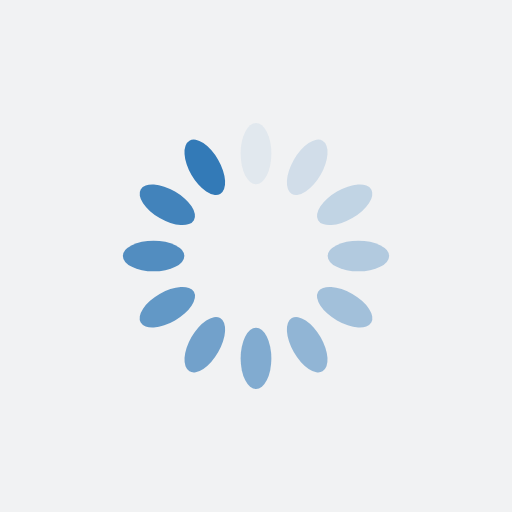
t = 0.00 s
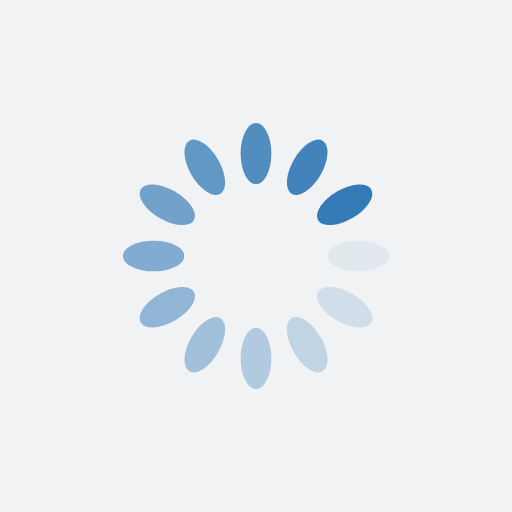
t = 0.25 s
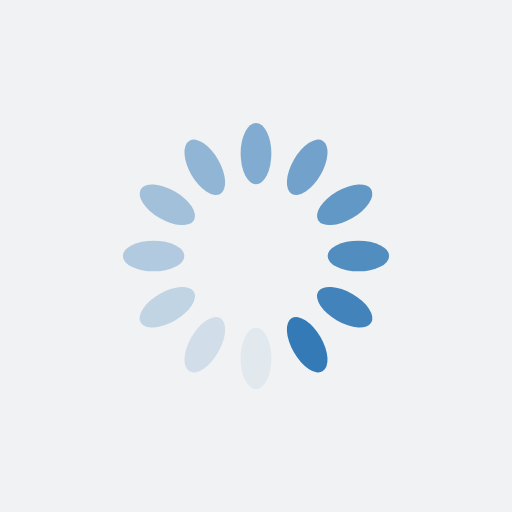
t = 0.50 s
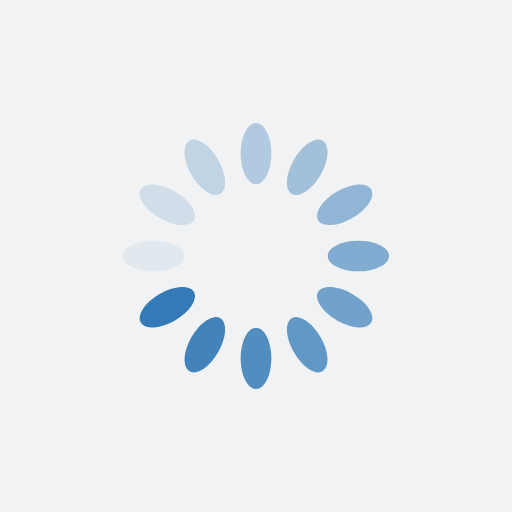
t = 0.75 s

The animated SVG that drew these frames (rendered in a browser with its animation timeline set to each time). Animation: 12 SMIL elements (animate=12); one cycle of 1.00 s, repeats indefinitely.

<?xml version="1.0" encoding="utf-8"?>
<svg style="margin: auto; background: rgb(241, 242, 243); display: block; shape-rendering: auto;" height="200px"
    preserveAspectRatio="xMidYMid" viewBox="0 0 100 100" width="200px"
    xmlns="http://www.w3.org/2000/svg">
    <g transform="rotate(0 50 50)">
        <rect fill="#337ab7" height="12" rx="3" ry="6" width="6" x="47" y="24">
            <animate attributeName="opacity" begin="-0.9166666666666666s" dur="1s"
                keyTimes="0;1" repeatCount="indefinite"
                values="1;0"></animate>
        </rect>
    </g>
    <g transform="rotate(30 50 50)">
        <rect fill="#337ab7" height="12" rx="3" ry="6" width="6" x="47" y="24">
            <animate attributeName="opacity" begin="-0.8333333333333334s" dur="1s"
                keyTimes="0;1" repeatCount="indefinite"
                values="1;0"></animate>
        </rect>
    </g>
    <g transform="rotate(60 50 50)">
        <rect fill="#337ab7" height="12" rx="3" ry="6" width="6" x="47" y="24">
            <animate attributeName="opacity" begin="-0.75s" dur="1s"
                keyTimes="0;1" repeatCount="indefinite" values="1;0"></animate>
        </rect>
    </g>
    <g transform="rotate(90 50 50)">
        <rect fill="#337ab7" height="12" rx="3" ry="6" width="6" x="47" y="24">
            <animate attributeName="opacity" begin="-0.6666666666666666s" dur="1s"
                keyTimes="0;1" repeatCount="indefinite"
                values="1;0"></animate>
        </rect>
    </g>
    <g transform="rotate(120 50 50)">
        <rect fill="#337ab7" height="12" rx="3" ry="6" width="6" x="47" y="24">
            <animate attributeName="opacity" begin="-0.5833333333333334s" dur="1s"
                keyTimes="0;1" repeatCount="indefinite"
                values="1;0"></animate>
        </rect>
    </g>
    <g transform="rotate(150 50 50)">
        <rect fill="#337ab7" height="12" rx="3" ry="6" width="6" x="47" y="24">
            <animate attributeName="opacity" begin="-0.5s" dur="1s"
                keyTimes="0;1" repeatCount="indefinite" values="1;0"></animate>
        </rect>
    </g>
    <g transform="rotate(180 50 50)">
        <rect fill="#337ab7" height="12" rx="3" ry="6" width="6" x="47" y="24">
            <animate attributeName="opacity" begin="-0.4166666666666667s" dur="1s"
                keyTimes="0;1" repeatCount="indefinite"
                values="1;0"></animate>
        </rect>
    </g>
    <g transform="rotate(210 50 50)">
        <rect fill="#337ab7" height="12" rx="3" ry="6" width="6" x="47" y="24">
            <animate attributeName="opacity" begin="-0.3333333333333333s" dur="1s"
                keyTimes="0;1" repeatCount="indefinite"
                values="1;0"></animate>
        </rect>
    </g>
    <g transform="rotate(240 50 50)">
        <rect fill="#337ab7" height="12" rx="3" ry="6" width="6" x="47" y="24">
            <animate attributeName="opacity" begin="-0.25s" dur="1s"
                keyTimes="0;1" repeatCount="indefinite" values="1;0"></animate>
        </rect>
    </g>
    <g transform="rotate(270 50 50)">
        <rect fill="#337ab7" height="12" rx="3" ry="6" width="6" x="47" y="24">
            <animate attributeName="opacity" begin="-0.16666666666666666s" dur="1s"
                keyTimes="0;1" repeatCount="indefinite"
                values="1;0"></animate>
        </rect>
    </g>
    <g transform="rotate(300 50 50)">
        <rect fill="#337ab7" height="12" rx="3" ry="6" width="6" x="47" y="24">
            <animate attributeName="opacity" begin="-0.08333333333333333s" dur="1s"
                keyTimes="0;1" repeatCount="indefinite"
                values="1;0"></animate>
        </rect>
    </g>
    <g transform="rotate(330 50 50)">
        <rect fill="#337ab7" height="12" rx="3" ry="6" width="6" x="47" y="24">
            <animate attributeName="opacity" begin="0s" dur="1s"
                keyTimes="0;1" repeatCount="indefinite" values="1;0"></animate>
        </rect>
    </g>
    <!-- [ldio] generated by https://loading.io/ -->
</svg>
